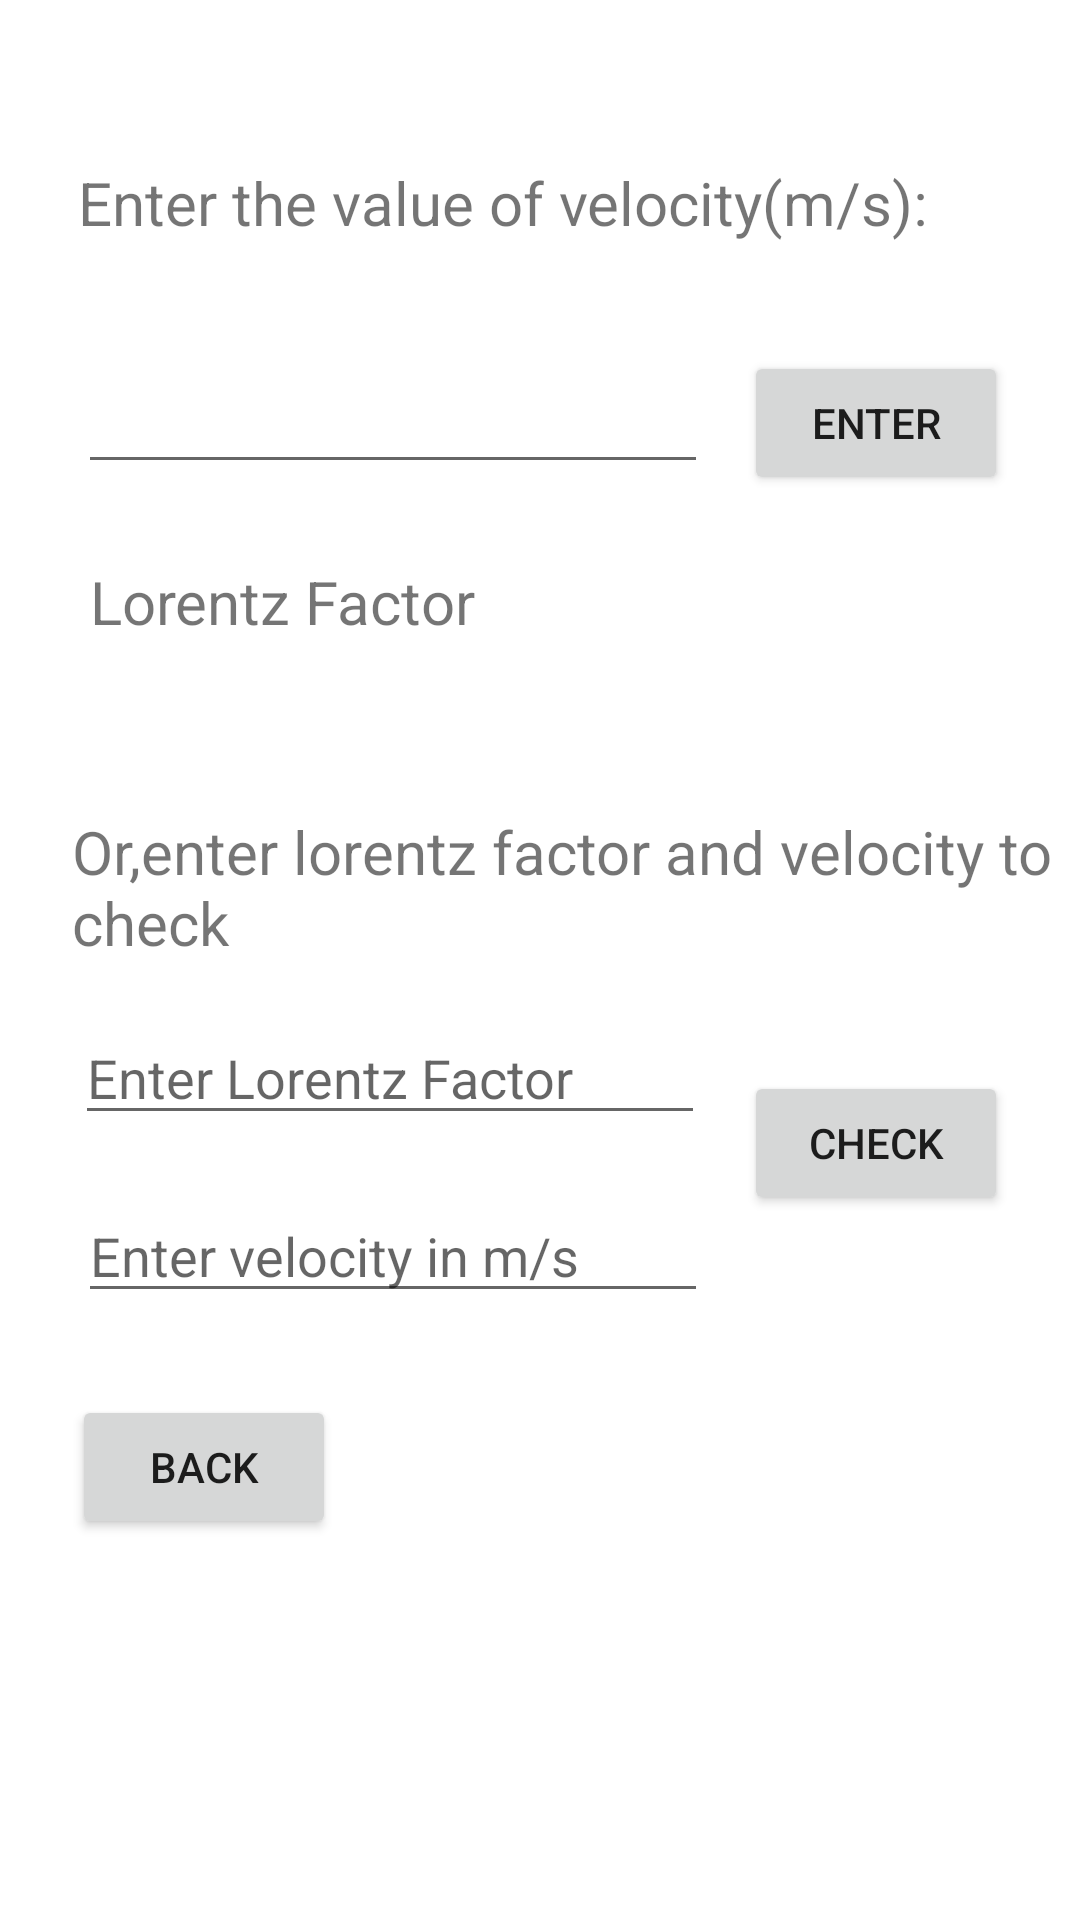

Write the Android layout XML for this screen, with the resource values it uses.
<!-- AndroidManifest.xml: application theme Theme.LorentzfactorCalculator -->
<!-- res/layout/lorentz_factor.xml -->
<?xml version="1.0" encoding="utf-8"?>
<androidx.constraintlayout.widget.ConstraintLayout xmlns:android="http://schemas.android.com/apk/res/android"
    xmlns:app="http://schemas.android.com/apk/res-auto"
    xmlns:tools="http://schemas.android.com/tools"
    android:layout_width="match_parent"
    android:layout_height="match_parent"
    android:id="@+id/lorentz_factor">

    <Button
        android:id="@+id/button6"
        android:layout_width="wrap_content"
        android:layout_height="wrap_content"
        android:layout_marginTop="276dp"
        android:layout_marginEnd="24dp"
        android:layout_marginRight="24dp"
        android:text="Check"
        app:layout_constraintEnd_toEndOf="parent"
        app:layout_constraintTop_toBottomOf="@+id/textView3" />

    <TextView
        android:id="@+id/textView3"
        android:layout_width="wrap_content"
        android:layout_height="wrap_content"
        android:layout_marginStart="26dp"
        android:layout_marginLeft="26dp"
        android:layout_marginTop="54dp"
        android:text="Enter the value of velocity(m/s):"
        android:textSize="20sp"
        android:visibility="visible"
        app:layout_constraintStart_toStartOf="parent"
        app:layout_constraintTop_toTopOf="parent" />

    <EditText
        android:id="@+id/editTextNumberDecimal"
        android:layout_width="wrap_content"
        android:layout_height="wrap_content"
        android:layout_marginStart="26dp"
        android:layout_marginLeft="26dp"
        android:layout_marginTop="39dp"
        android:ems="10"
        android:inputType="numberDecimal"
        app:layout_constraintStart_toStartOf="parent"
        app:layout_constraintTop_toBottomOf="@+id/textView3" />

    <Button
        android:id="@+id/button3"
        android:layout_width="wrap_content"
        android:layout_height="wrap_content"
        android:layout_marginTop="36dp"
        android:layout_marginEnd="24dp"
        android:layout_marginRight="24dp"
        android:text="Enter"
        app:layout_constraintEnd_toEndOf="parent"
        app:layout_constraintTop_toBottomOf="@+id/textView3" />

    <TextView
        android:id="@+id/textView4"
        android:layout_width="wrap_content"
        android:layout_height="wrap_content"
        android:layout_marginStart="25dp"
        android:layout_marginLeft="25dp"
        android:layout_marginTop="22dp"
        android:text=" Lorentz Factor"
        android:textSize="20sp"
        app:layout_constraintStart_toStartOf="parent"
        app:layout_constraintTop_toBottomOf="@+id/button3" />

    <TextView
        android:id="@+id/textView5"
        android:layout_width="wrap_content"
        android:layout_height="wrap_content"
        android:layout_marginStart="24dp"
        android:layout_marginLeft="24dp"
        android:layout_marginBottom="36dp"
        android:text="Or,enter lorentz factor and velocity to check"
        android:textSize="20sp"
        android:visibility="visible"
        app:layout_constraintBottom_toTopOf="@+id/button6"
        app:layout_constraintStart_toStartOf="parent" />

    <Button
        android:id="@+id/button4"
        android:layout_width="wrap_content"
        android:layout_height="wrap_content"
        android:layout_marginStart="24dp"
        android:layout_marginLeft="24dp"
        android:layout_marginTop="144dp"
        android:text="Back"
        app:layout_constraintStart_toStartOf="parent"
        app:layout_constraintTop_toBottomOf="@+id/textView5" />

    <EditText
        android:id="@+id/editTextNumberDecimal3"
        android:layout_width="wrap_content"
        android:layout_height="wrap_content"
        android:layout_marginStart="25dp"
        android:layout_marginLeft="25dp"
        android:layout_marginTop="16dp"
        android:ems="10"
        android:hint="Enter Lorentz Factor"
        android:inputType="numberDecimal"
        app:layout_constraintStart_toStartOf="parent"
        app:layout_constraintTop_toBottomOf="@+id/textView5" />

    <TextView
        android:id="@+id/textView6"
        android:layout_width="wrap_content"
        android:layout_height="wrap_content"
        android:layout_marginStart="73dp"
        android:layout_marginLeft="73dp"
        android:layout_marginTop="35dp"
        android:visibility="visible"
        app:layout_constraintStart_toStartOf="parent"
        app:layout_constraintTop_toBottomOf="@+id/textView4"
        tools:visibility="visible" />

    <EditText
        android:id="@+id/editTextNumberDecimal2"
        android:layout_width="wrap_content"
        android:layout_height="wrap_content"
        android:layout_marginStart="26dp"
        android:layout_marginLeft="26dp"
        android:layout_marginTop="18dp"
        android:ems="10"
        android:hint="Enter velocity in m/s "
        android:inputType="numberDecimal"
        app:layout_constraintStart_toStartOf="parent"
        app:layout_constraintTop_toBottomOf="@+id/editTextNumberDecimal3" />

</androidx.constraintlayout.widget.ConstraintLayout>
<!-- resources referenced by this layout -->
<resources>
  <style name="Theme.LorentzfactorCalculator" parent="Theme.MaterialComponents.DayNight.DarkActionBar">
          
          <item name="colorPrimary">@color/purple_500</item>
          <item name="colorPrimaryVariant">@color/purple_700</item>
          <item name="colorOnPrimary">@color/white</item>
          
          <item name="colorSecondary">@color/teal_200</item>
          <item name="colorSecondaryVariant">@color/teal_700</item>
          <item name="colorOnSecondary">@color/black</item>
          
          <item name="android:statusBarColor" tools:targetApi="l">?attr/colorPrimaryVariant</item>
          
      </style>
  <!-- not gathered from this repository: default colours our renderer supplied (Android Studio template values) -->
  <color name="purple_500">#FF6200EE</color>
  <color name="purple_700">#FF3700B3</color>
  <color name="teal_200">#FF03DAC5</color>
  <color name="teal_700">#FF018786</color>
  <color name="black">#FF000000</color>
  <color name="white">#FFFFFFFF</color>
</resources>
